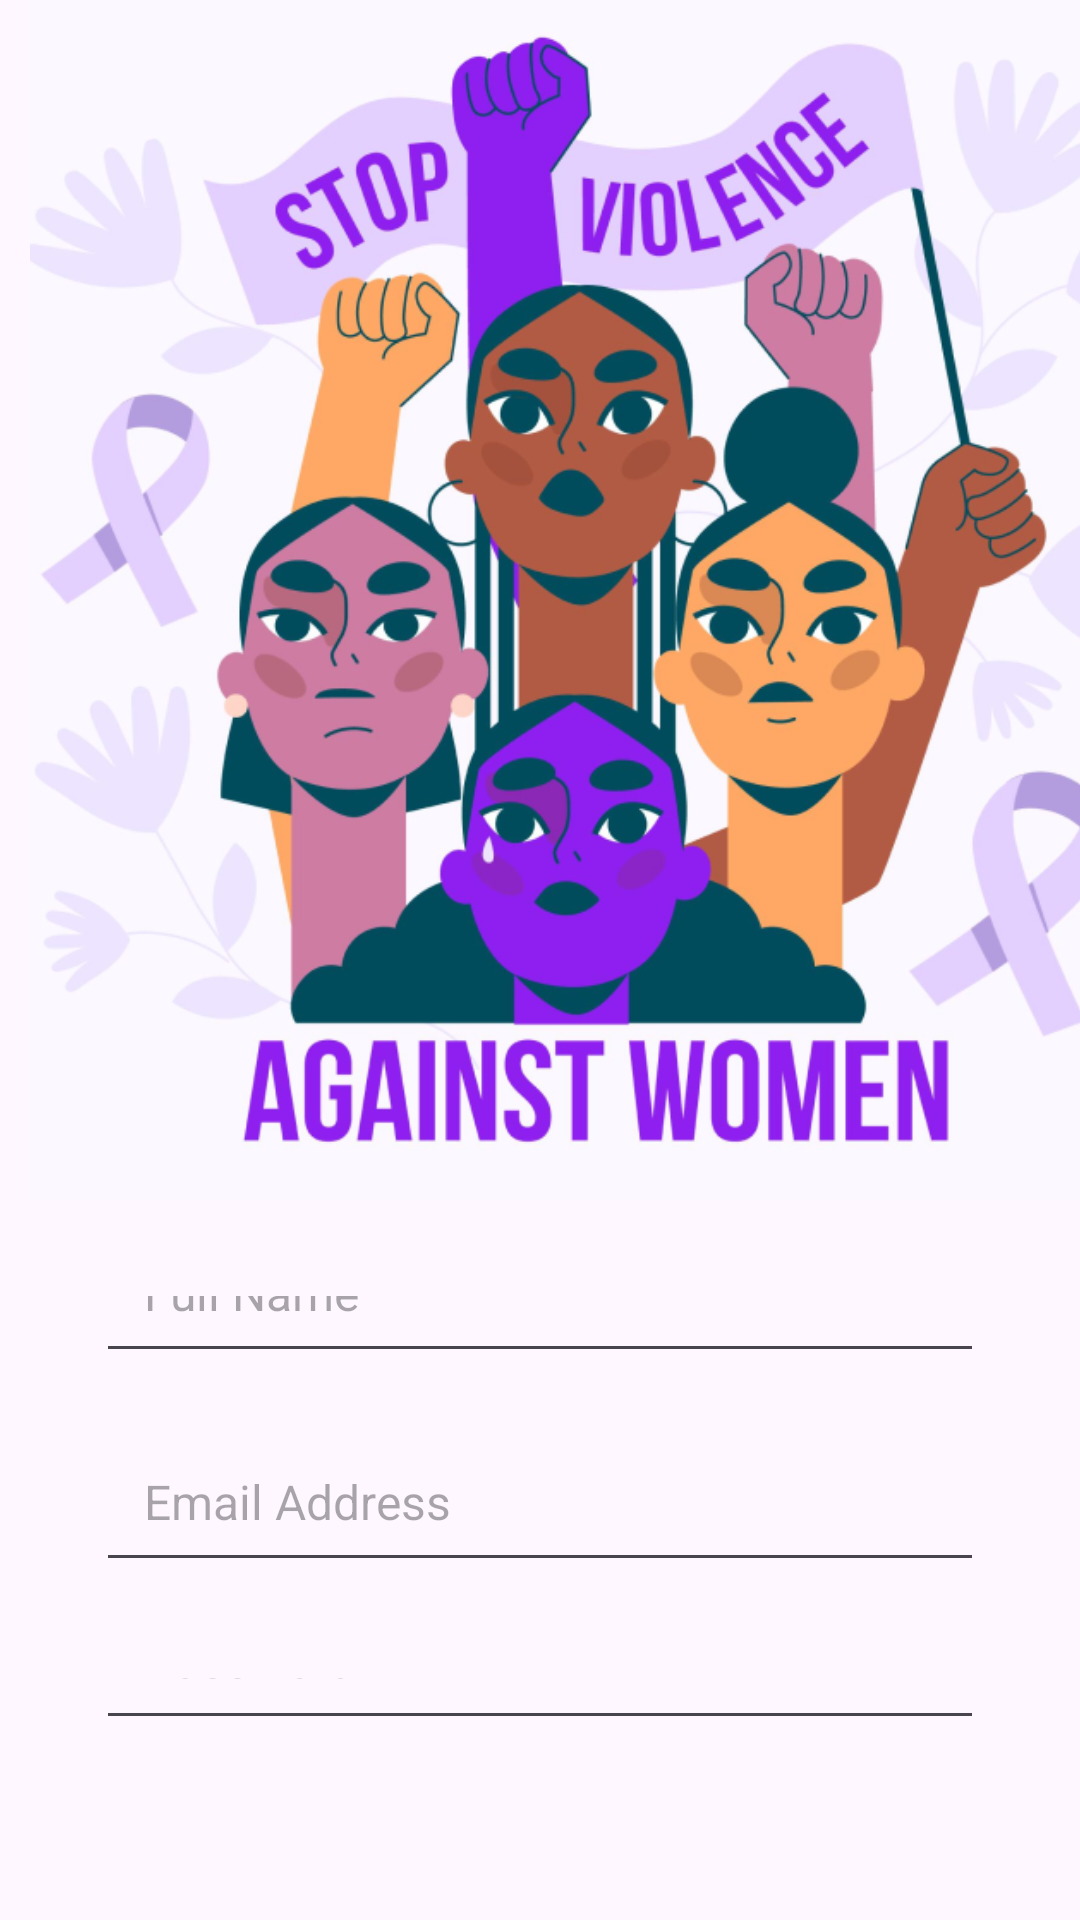

The Android layout XML behind this screen, and the referenced resources:
<!-- AndroidManifest.xml: application theme Theme.Sakhi -->
<!-- res/layout/fragment_register.xml -->
<?xml version="1.0" encoding="utf-8"?>
<FrameLayout xmlns:android="http://schemas.android.com/apk/res/android"
    xmlns:tools="http://schemas.android.com/tools"
    android:layout_width="match_parent"
    android:layout_height="match_parent"
    tools:context=".RegisterFragment">

    
    <ImageView
        android:id="@+id/background_image"
        android:layout_width="400dp"
        android:layout_height="400dp"
        android:src="@drawable/stop_voilence"/>

    
    <LinearLayout
        android:orientation="vertical"
        android:layout_width="match_parent"
        android:layout_height="wrap_content"
        android:gravity="center"
        android:layout_marginTop="400dp"
        android:layout_centerInParent="true"
        android:padding="32dp">

        
        <EditText
            android:id="@+id/full_name"
            android:layout_width="match_parent"
            android:layout_height="wrap_content"
            android:hint="Full Name"
            android:inputType="text"
            android:padding="16dp"
            android:textSize="16sp"
            android:textColor="@android:color/black"/>

        
        <EditText
            android:id="@+id/email"
            android:layout_width="match_parent"
            android:layout_height="wrap_content"
            android:hint="Email Address"
            android:inputType="textEmailAddress"
            android:padding="16dp"
            android:textSize="16sp"
            android:textColor="@android:color/black"
            android:layout_marginTop="16dp"/>

        
        <EditText
            android:id="@+id/password"
            android:layout_width="match_parent"
            android:layout_height="wrap_content"
            android:hint="Password"
            android:inputType="textPassword"
            android:padding="16dp"
            android:textSize="16sp"
            android:textColor="@android:color/black"
            android:layout_marginTop="16dp"/>

        
        <EditText
            android:id="@+id/confirm_password"
            android:layout_width="match_parent"
            android:layout_height="wrap_content"
            android:hint="Confirm Password"
            android:inputType="textPassword"
            android:padding="16dp"
            android:textSize="16sp"
            android:textColor="@android:color/black"
            android:layout_marginTop="16dp"/>

        
        <Button
            android:id="@+id/register_button"
            android:layout_width="match_parent"
            android:layout_height="wrap_content"
            android:text="Register"
            android:textSize="18sp"
            android:layout_marginTop="24dp"
            android:background="?android:attr/colorAccent"
            android:textColor="@android:color/white"/>

        
        <TextView
            android:id="@+id/login_link"
            android:layout_width="wrap_content"
            android:layout_height="wrap_content"
            android:text="Already have an account? Login"
            android:textSize="14sp"
            android:layout_marginTop="16dp"
            android:textColor="@android:color/white"
            android:gravity="center"
            android:onClick="onLoginClick"/>
    </LinearLayout>
</FrameLayout>
<!-- resources referenced by this layout -->
<resources>
  <!-- drawable stop_voilence: png bitmap (drawable, 359587 bytes) -->
  <style name="Theme.Sakhi" parent="Base.Theme.Sakhi" />
  <style name="Base.Theme.Sakhi" parent="Theme.Material3.DayNight.NoActionBar">
          
          
      </style>
</resources>
